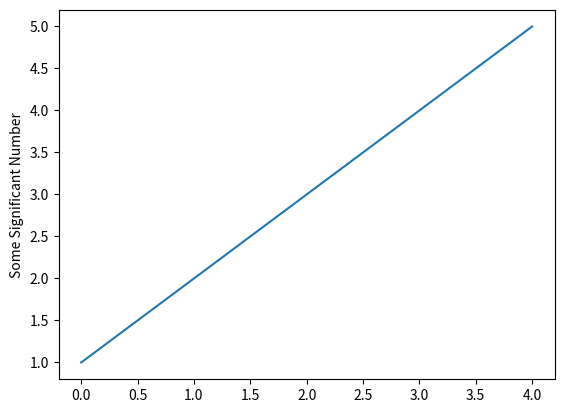

Write the Python code that produced this figure.
# -*- coding: utf-8 -*-
"""
Created on Thu Nov 15 10:57:39 2018

@author: ethan.kong
"""

import matplotlib.pyplot as plt
plt.plot([1,2,3,4,5])
plt.ylabel('Some Significant Number')
plt.show()